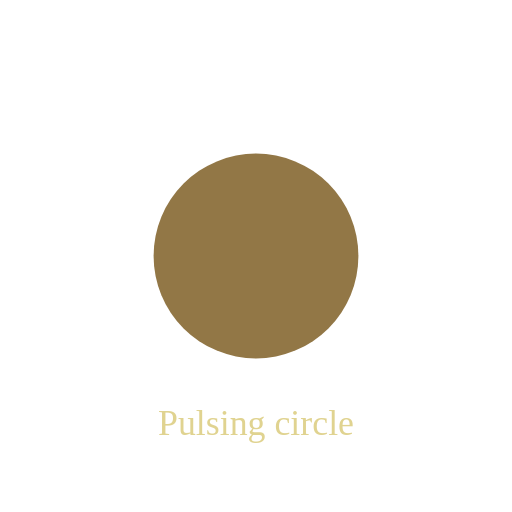
t = 0.00 s
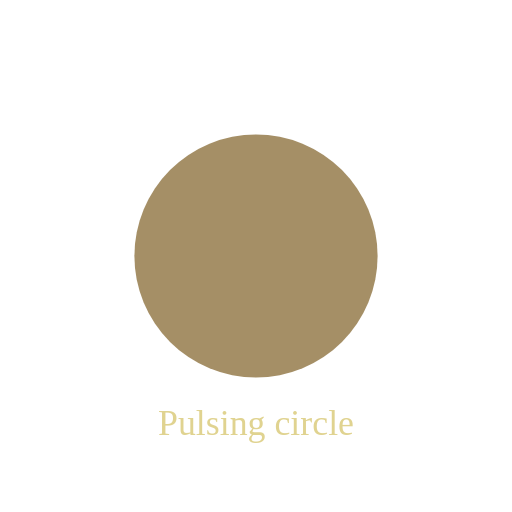
t = 0.25 s
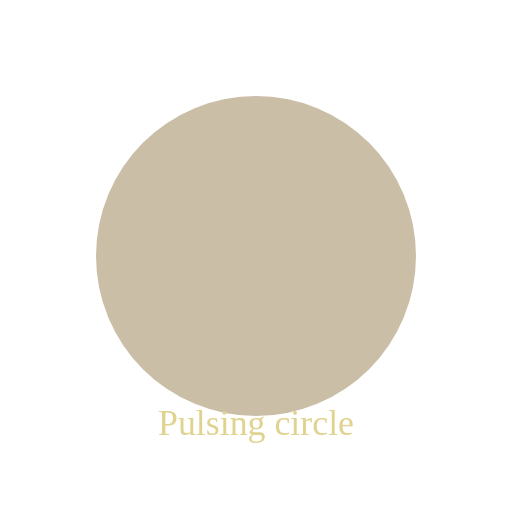
t = 0.75 s
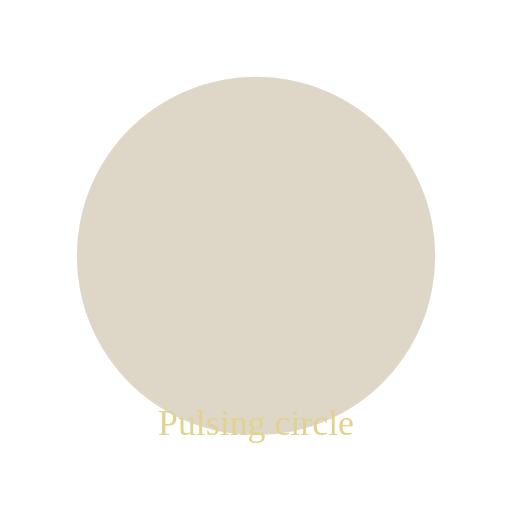
t = 1.00 s
t = 1.25 s: frame unchanged from t = 0.75 s, image omitted
t = 1.75 s: frame unchanged from t = 0.25 s, image omitted

The animated SVG that drew these frames (rendered in a browser with its animation timeline set to each time). Animation: 2 SMIL elements (animate=2); one cycle of 2.00 s, repeats indefinitely.

<svg xmlns="http://www.w3.org/2000/svg" viewBox="0 0 200 200" width="200" height="200">
  <circle cx="100" cy="100" r="40" fill="#927746">
    <animate attributeName="r" values="40;70;40" dur="2s" repeatCount="indefinite" />
    <animate attributeName="opacity" values="1;0.3;1" dur="2s" repeatCount="indefinite" />
  </circle>
  <text x="100" y="170" text-anchor="middle" font-size="14" fill="#e0d390">Pulsing circle</text>
</svg>
